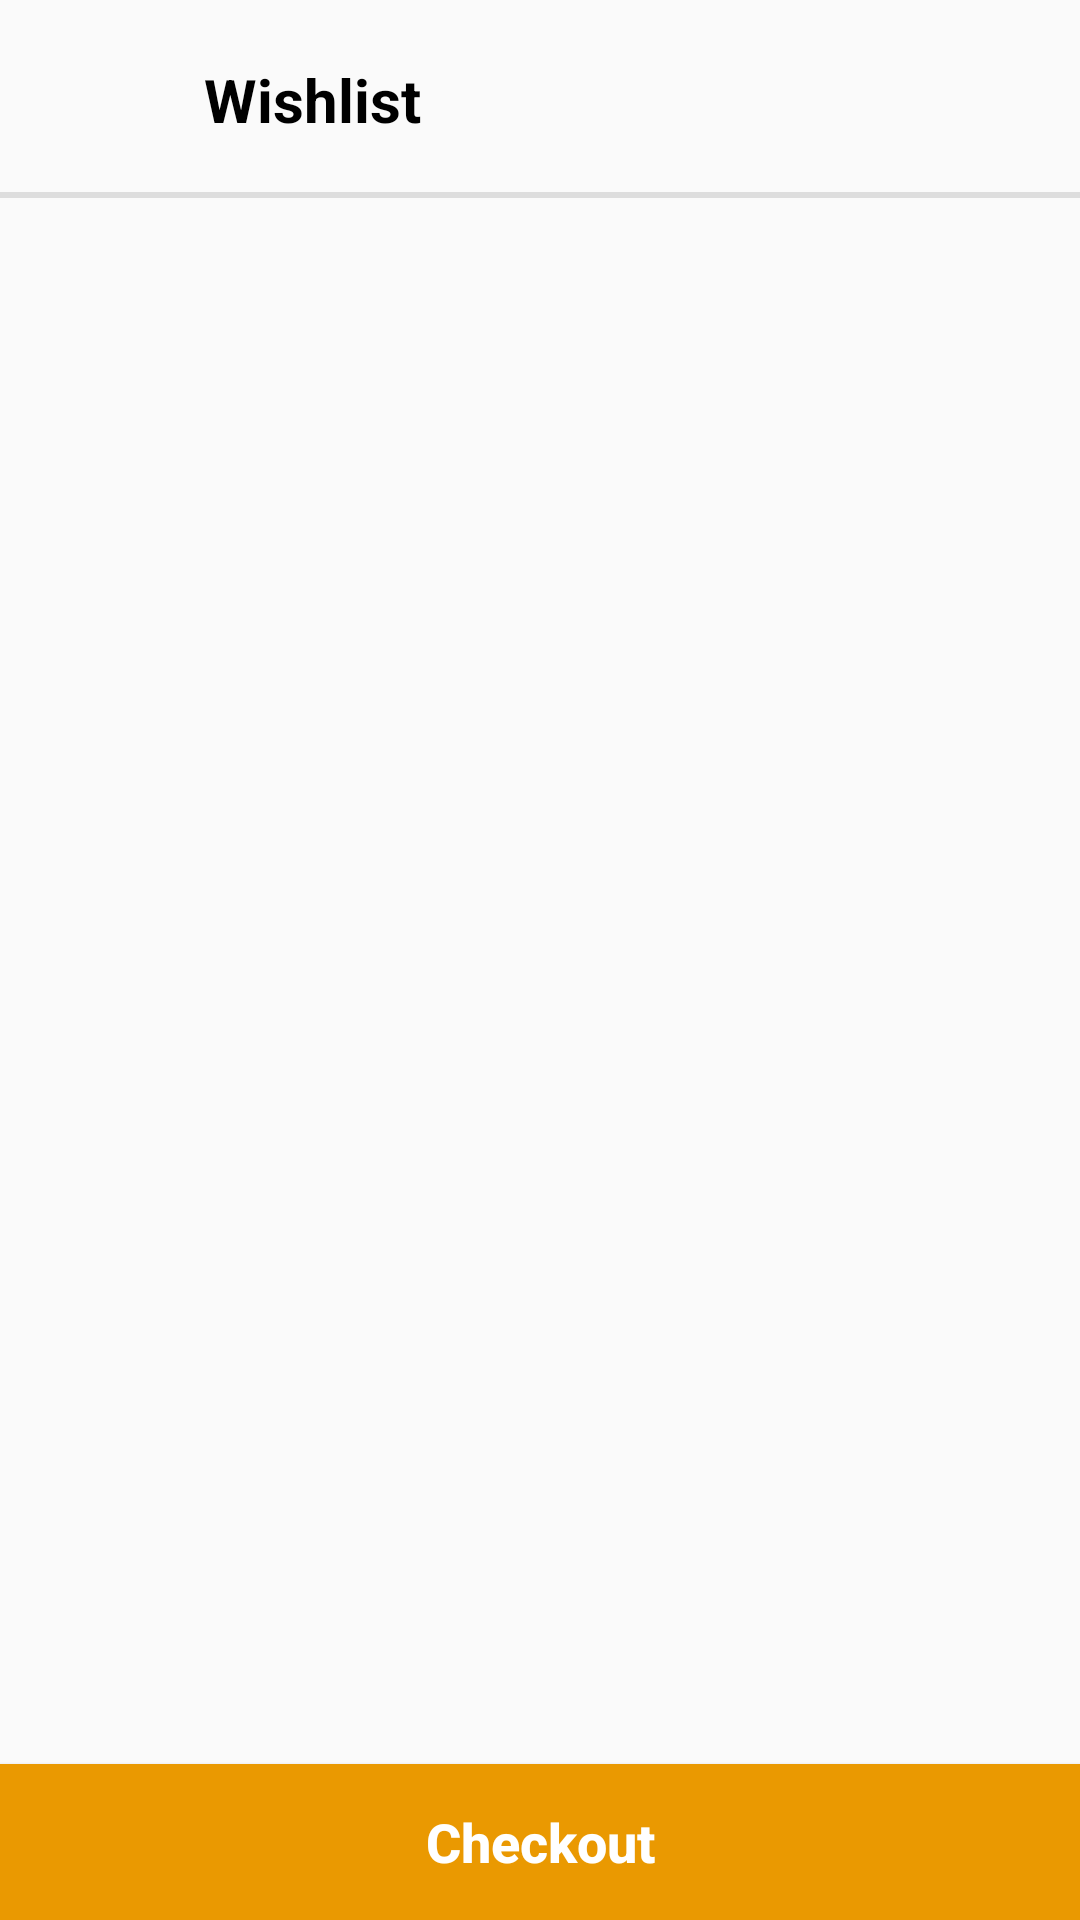

Layout XML and referenced resources for this Android screen:
<!-- AndroidManifest.xml: application theme Theme.ELibrary -->
<!-- res/layout/layout_wishlist.xml -->
<?xml version="1.0" encoding="utf-8"?>
<androidx.constraintlayout.widget.ConstraintLayout xmlns:android="http://schemas.android.com/apk/res/android"
    xmlns:app="http://schemas.android.com/apk/res-auto"
    xmlns:tools="http://schemas.android.com/tools"
    android:layout_width="match_parent"
    android:layout_height="match_parent"
    tools:context=".layout_activity.wishlist.WishlistActivity">

    <LinearLayout
        android:id="@+id/layoutHeader"
        android:layout_width="match_parent"
        android:layout_height="wrap_content"
        android:orientation="vertical"
        app:layout_constraintTop_toTopOf="parent"
        >
        <LinearLayout
            android:layout_width="match_parent"
            android:layout_height="wrap_content"
            android:orientation="horizontal"
            android:paddingStart="20dp"
            android:paddingBottom="16dp"
            android:paddingTop="15dp"
            >
            <Button
                android:id="@+id/btn_back"
                android:layout_width="34dp"
                android:layout_height="33dp"
                android:background="@drawable/btn_back"
                android:textAllCaps="false"
                android:textColor="@color/white"
                />
            <TextView
                android:layout_width="wrap_content"
                android:layout_height="wrap_content"
                android:text="Wishlist"
                android:textSize="20sp"
                android:textStyle="bold"
                android:textColor="@color/black"
                android:layout_marginLeft="14dp"
                android:layout_marginTop="4dp"
                />
        </LinearLayout>
        <View
            android:layout_width="match_parent"
            android:layout_height="2dp"
            android:background="#DDDDDD"
            />
    </LinearLayout>
    <androidx.recyclerview.widget.RecyclerView
        android:id="@+id/rv_wishlist"
        android:layout_width="match_parent"
        android:layout_height="0dp"
        android:orientation="vertical"
        app:layoutManager="androidx.recyclerview.widget.LinearLayoutManager"
        app:layout_constraintTop_toBottomOf="@id/layoutHeader"
        app:layout_constraintBottom_toTopOf="@id/btn_checkout"
        tools:listitem="@layout/item_wishlist"
        />

    <Button
        android:id="@+id/btn_checkout"
        android:layout_width="match_parent"
        android:layout_height="52dp"
        android:background="@color/primary"
        android:text="Checkout"
        android:textAllCaps="false"
        android:textSize="18dp"
        android:textColor="@color/white"
        android:textStyle="bold"
        app:layout_constraintBottom_toBottomOf="parent"
        />

</androidx.constraintlayout.widget.ConstraintLayout>
<!-- res/layout/item_wishlist.xml (included above) -->
<?xml version="1.0" encoding="utf-8"?>
<androidx.cardview.widget.CardView xmlns:android="http://schemas.android.com/apk/res/android"
    xmlns:app="http://schemas.android.com/apk/res-auto"
    xmlns:card_wislist="http://schemas.android.com/tools"
    android:id="@+id/card_wishlist"
    android:layout_width="match_parent"
    android:layout_height="wrap_content"
    android:layout_margin="10dp"
    card_wislist:cardCornerRadius="4dp">

    <androidx.constraintlayout.widget.ConstraintLayout
        android:layout_width="match_parent"
        android:layout_height="110dp"
        >
        <CheckBox
            android:id="@+id/cb_wishlist"
            android:layout_width="28dp"
            android:layout_height="28dp"
            android:layout_marginStart="14dp"
            app:layout_constraintStart_toStartOf="parent"
            app:layout_constraintTop_toTopOf="@id/txt_author" />

        <com.makeramen.roundedimageview.RoundedImageView
            android:id="@+id/ic_image"
            android:layout_width="80dp"
            android:layout_height="110dp"
            android:layout_marginStart="10dp"
            android:scaleType="fitXY"
            android:src="@drawable/ic_books1"
            app:layout_constraintStart_toEndOf="@id/cb_wishlist"
            app:layout_constraintTop_toTopOf="parent"
            app:riv_corner_radius="6dp" />

        <TextView
            android:id="@+id/txt_BookTitle"
            android:layout_width="0dp"
            android:layout_height="wrap_content"
            android:layout_marginStart="10dp"
            android:layout_marginTop="16dp"
            android:layout_marginEnd="10dp"
            android:maxLines="1"
            android:ellipsize="end"
            android:text="Judul"
            android:textColor="@color/black"
            android:textSize="18dp"
            android:textStyle="bold"
            app:layout_constraintEnd_toStartOf="@id/btn_delete"
            app:layout_constraintStart_toEndOf="@id/ic_image"
            app:layout_constraintTop_toTopOf="@id/ic_image" />

        <TextView
            android:id="@+id/txt_author"
            android:layout_width="0dp"
            android:layout_height="wrap_content"
            android:layout_marginTop="4dp"
            android:ellipsize="end"
            android:maxLines="1"
            android:text="Penulis"
            android:textColor="@color/dark_gray"
            android:textSize="16dp"
            app:layout_constraintEnd_toEndOf="@id/txt_BookTitle"
            app:layout_constraintStart_toStartOf="@id/txt_BookTitle"
            app:layout_constraintTop_toBottomOf="@id/txt_BookTitle" />

        <TextView
            android:id="@+id/txt_genre"
            android:layout_width="0dp"
            android:layout_height="wrap_content"
            android:layout_marginTop="4dp"
            android:layout_marginBottom="16dp"
            android:ellipsize="end"
            android:maxLines="1"
            android:text="Genre"
            android:textColor="@color/dark_gray"
            android:textSize="16dp"
            app:layout_constraintEnd_toEndOf="@id/txt_BookTitle"
            app:layout_constraintStart_toStartOf="@id/txt_BookTitle"
            app:layout_constraintTop_toBottomOf="@id/txt_author"
            app:layout_constraintBottom_toBottomOf="parent"/>

        <Button
            android:id="@+id/btn_delete"
            android:layout_width="38dp"
            android:layout_height="38dp"
            android:layout_marginEnd="14dp"
            android:background="@drawable/btn_del"
            android:gravity="center"
            app:layout_constraintEnd_toEndOf="parent"
            app:layout_constraintTop_toTopOf="@id/txt_author"
            />

    </androidx.constraintlayout.widget.ConstraintLayout>
</androidx.cardview.widget.CardView>
<!-- resources referenced by this layout -->
<resources>
  <color name="black">#FF000000</color>
  <color name="dark_gray">#525252</color>
  <color name="primary">#EA9901</color>
  <color name="white">#FFFFFFFF</color>
  <style name="Theme.ELibrary" parent="Base.Theme.ELibrary" />
  <style name="Base.Theme.ELibrary" parent="Theme.AppCompat.DayNight.NoActionBar">
          
          
      </style>
</resources>
